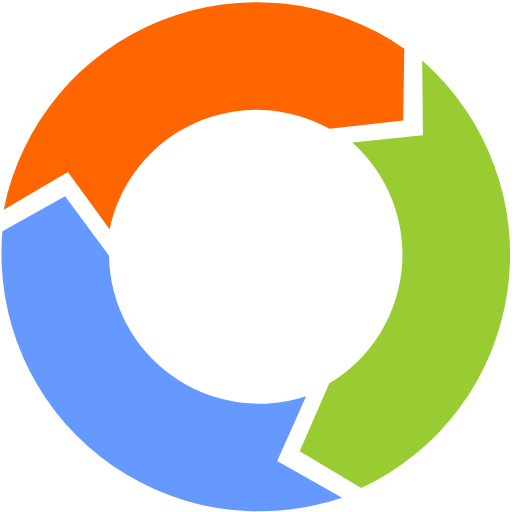
t = 0.00 s
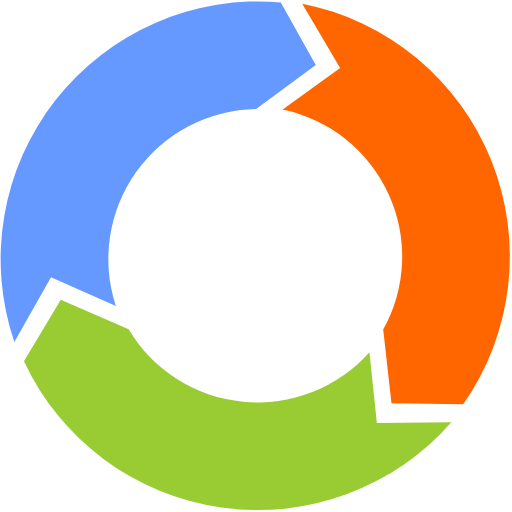
t = 0.13 s
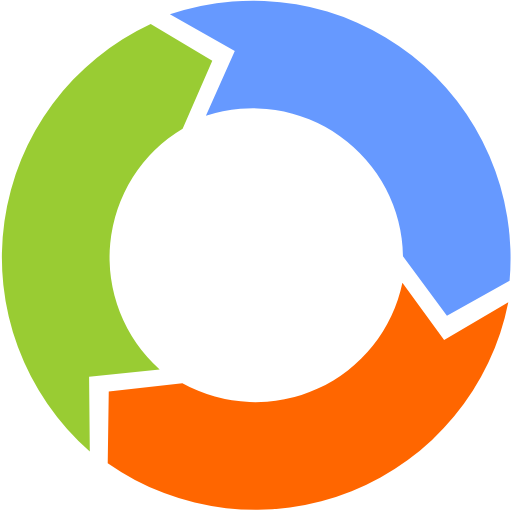
t = 0.25 s
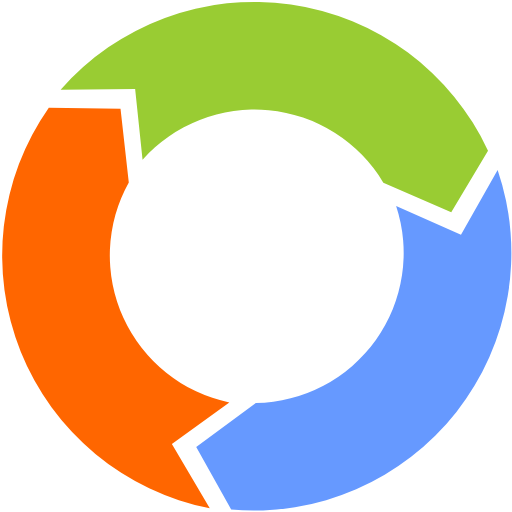
t = 0.38 s

The animated SVG that drew these frames (rendered in a browser with its animation timeline set to each time). Animation: 1 SMIL element (animateTransform=1); one cycle of 0.50 s, repeats indefinitely.

<?xml version="1.0" encoding="UTF-8" standalone="no"?>
<svg xmlns:svg="http://www.w3.org/2000/svg" xmlns="http://www.w3.org/2000/svg" xmlns:xlink="http://www.w3.org/1999/xlink" version="1.0" width="20px" height="20px" viewBox="0 0 128 128" xml:space="preserve">
	<g>
		<path d="M82.4 32.2a37.52 37.52 0 0 0-55 25.13L16.97 42.97.92 52.44A64.42 64.42 0 0 1 101.07 12.2l-.26 17.93z" fill="#FF6600"/>
		<path d="M82.4 32.2a37.52 37.52 0 0 0-55 25.13L16.97 42.97.92 52.44A64.42 64.42 0 0 1 101.07 12.2l-.26 17.93z" fill="#99CC33" transform="rotate(120 64 64)"/>
		<path d="M82.4 32.2a37.52 37.52 0 0 0-55 25.13L16.97 42.97.92 52.44A64.42 64.42 0 0 1 101.07 12.2l-.26 17.93z" fill="#6699FF" transform="rotate(240 64 64)"/>
		<animateTransform attributeName="transform" type="rotate" from="0 64 64" to="360 64 64" dur="500ms" repeatCount="indefinite"></animateTransform>
	</g>
</svg>